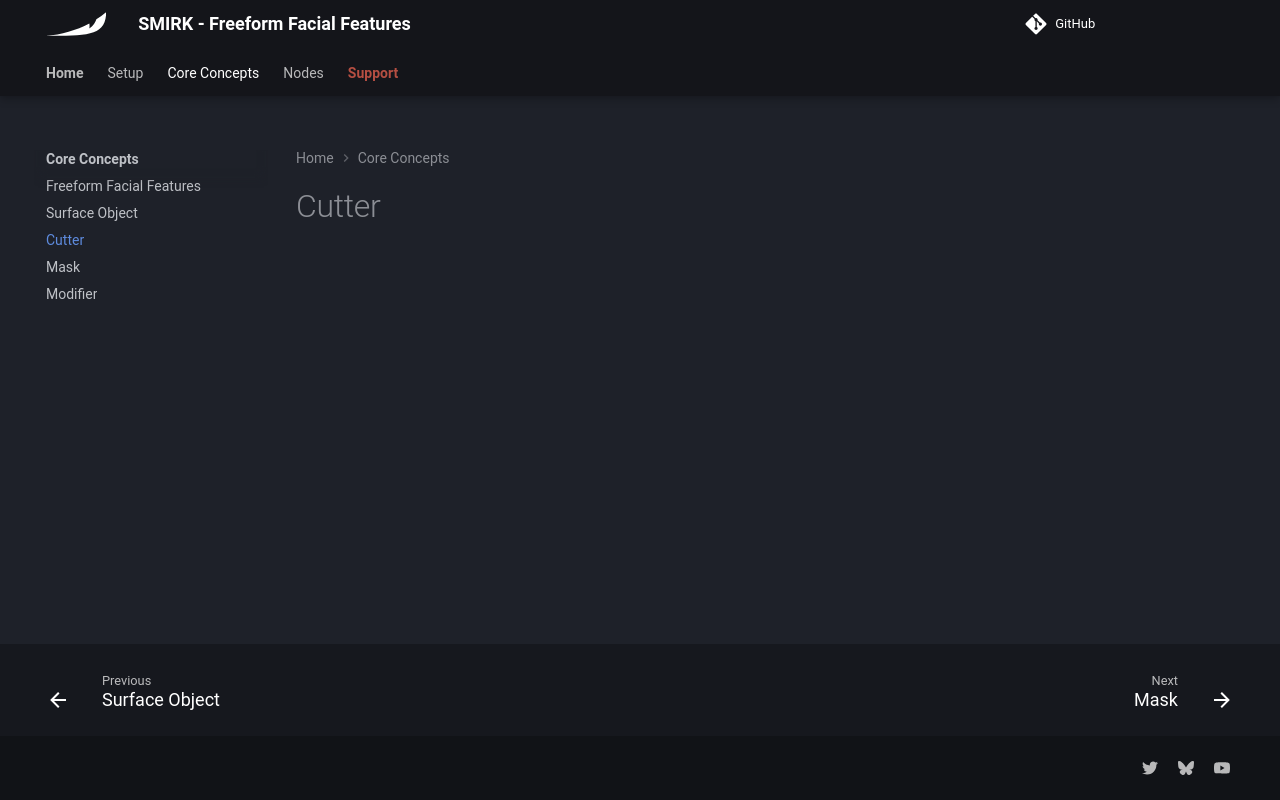

repository: Krysidian/smirk · page: core-concepts/cutter/index.html · generator: mkdocs

# Cutter
